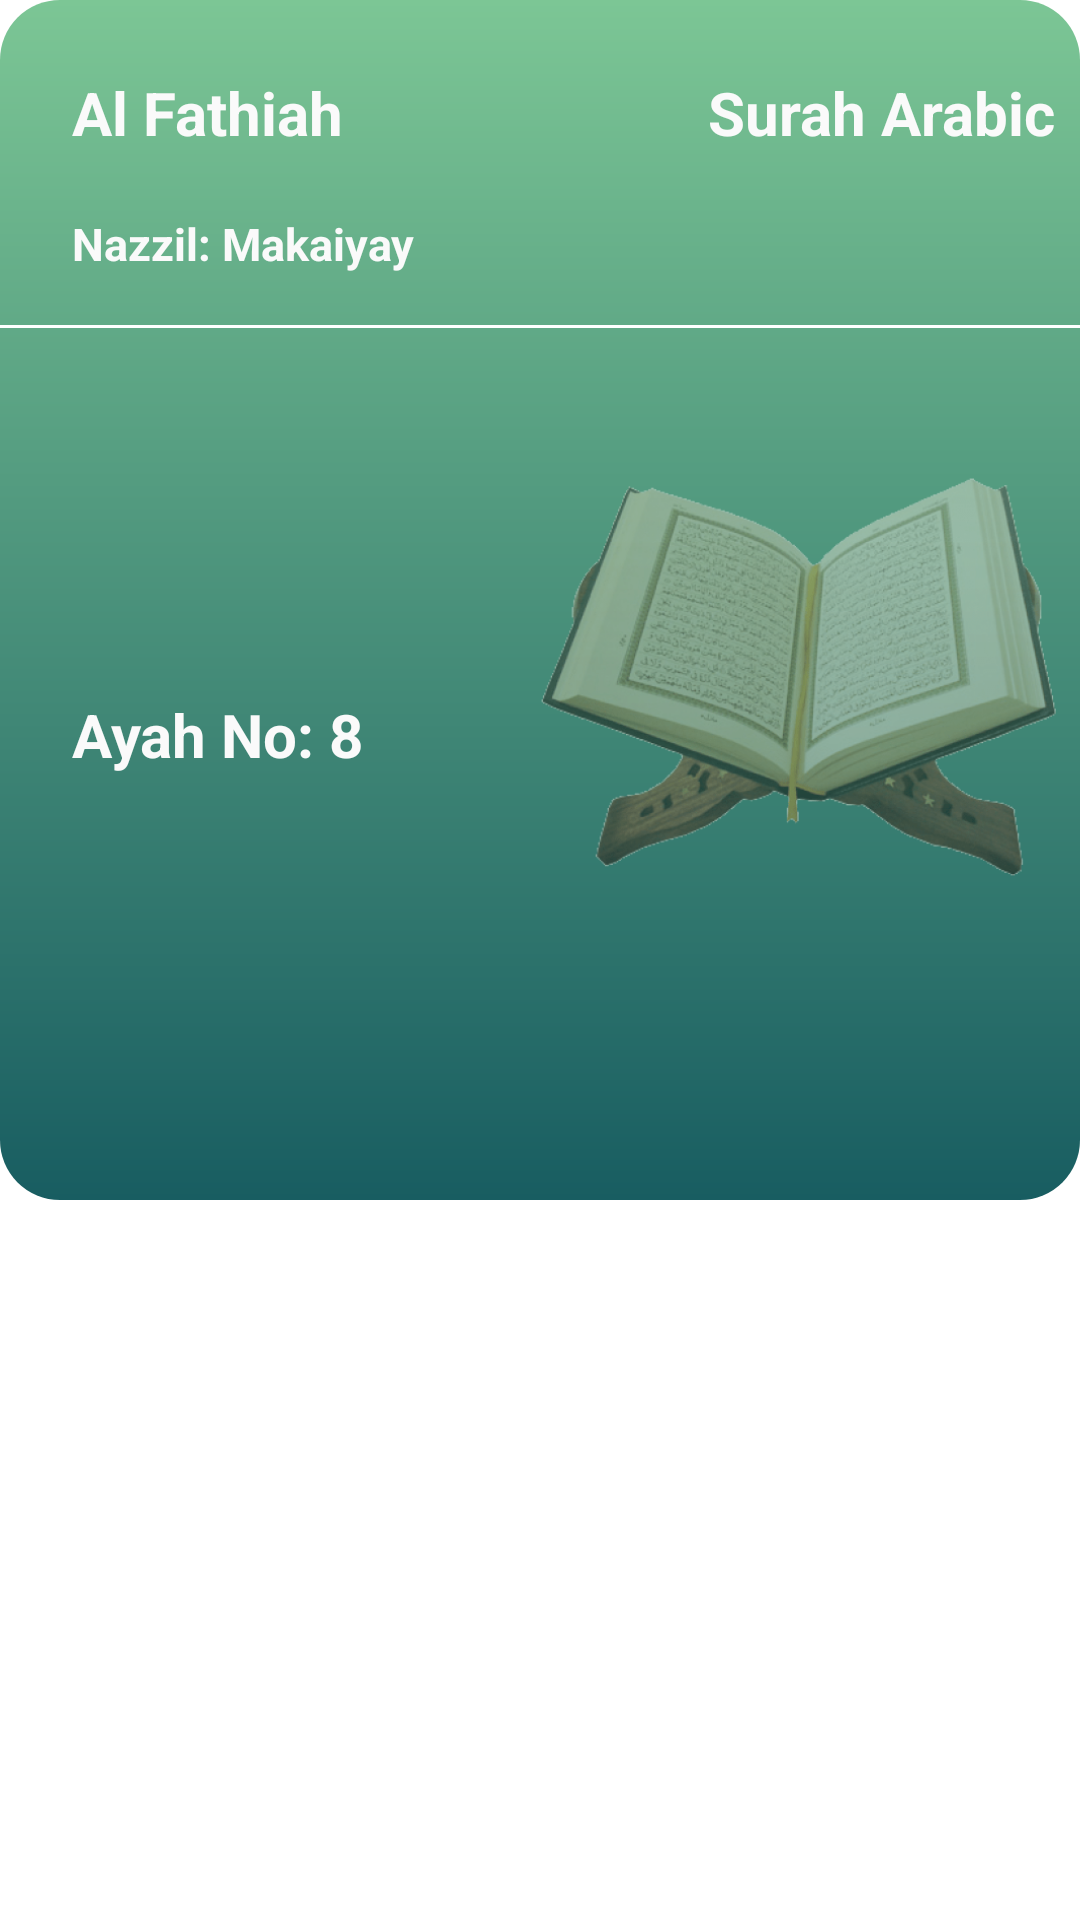

Write the Android layout XML for this screen, with the resource values it uses.
<!-- AndroidManifest.xml: application theme Theme.QuranInYoruba -->
<!-- res/layout/surah_details_card.xml -->
<?xml version="1.0" encoding="utf-8"?>
<androidx.constraintlayout.widget.ConstraintLayout xmlns:android="http://schemas.android.com/apk/res/android"
    android:layout_width="match_parent"
    android:layout_height="wrap_content"
    android:maxHeight="400dp"
    xmlns:app="http://schemas.android.com/apk/res-auto"
    android:background="@drawable/gradient_card_background"
    android:paddingTop="24dp"

    >

    <androidx.constraintlayout.widget.Guideline
        android:id="@+id/guideline1"
        android:layout_width="wrap_content"
        android:layout_height="wrap_content"
        android:orientation="vertical"
        app:layout_constraintGuide_begin="24dp"
        />

    <androidx.constraintlayout.widget.Guideline
        android:id="@+id/guideline2"
        android:layout_width="wrap_content"
        android:layout_height="wrap_content"
        android:orientation="vertical"
        app:layout_constraintGuide_end="8dp"
        />


       <TextView
        android:id="@+id/surah_translation"
        android:layout_width="wrap_content"
        android:layout_height="wrap_content"
        android:text="Al Fathiah"

        android:textSize="@dimen/medium_font"
        android:textStyle="bold"
        android:textColor="@color/light_white"
        app:layout_constraintStart_toStartOf="@id/guideline1"
           app:layout_constraintTop_toTopOf="parent"
        />
    <TextView
        android:id="@+id/surah_arabic"
        android:layout_width="wrap_content"
        android:layout_height="wrap_content"
        android:text="Surah Arabic"
        android:textSize="@dimen/medium_font"
        android:textStyle="bold"
        android:textColor="@color/light_white"
        app:layout_constraintEnd_toStartOf="@id/guideline2"
        app:layout_constraintTop_toTopOf="@id/surah_translation"
        app:layout_constraintBottom_toBottomOf="@id/surah_translation"
        />
    <TextView
        android:id="@+id/surah_nazzil"
        android:layout_width="wrap_content"
        android:layout_height="wrap_content"
        android:text="Nazzil: Makaiyay"
        android:textSize="@dimen/small_font"
        android:textStyle="bold"
        android:textColor="@color/light_white"
        app:layout_constraintStart_toStartOf="@id/guideline1"
        app:layout_constraintTop_toBottomOf="@id/surah_translation"
        android:layout_marginTop="20dp"

        />
    <View
        android:id="@+id/footnote_divider"
        android:layout_width="0dp"
        android:layout_height="1dp"
        app:layout_constraintStart_toStartOf="parent"
        app:layout_constraintEnd_toEndOf="parent"
        android:background="@color/white"
        android:layout_marginTop="17dp"
        app:layout_constraintTop_toBottomOf="@id/surah_nazzil"/>
    <TextView
        android:id="@+id/ayah_no"
        android:layout_width="wrap_content"
        android:layout_height="wrap_content"
        android:text="Ayah No: 8"
        android:textSize="@dimen/medium_font"
        android:textStyle="bold"
        android:textColor="@color/light_white"
        app:layout_constraintStart_toStartOf="@id/guideline1"
        app:layout_constraintTop_toBottomOf="@id/footnote_divider"
        app:layout_constraintBottom_toBottomOf="parent"
        android:layout_marginTop="15dp"
        android:layout_marginBottom="35dp"
        />
    <ImageView
        android:layout_width="wrap_content"
        android:layout_height="wrap_content"
        app:layout_constraintEnd_toStartOf="@id/guideline2"
        app:layout_constraintBottom_toBottomOf="parent"
        app:layout_constraintTop_toBottomOf="@id/surah_arabic"
        android:layout_marginTop="10dp"
        android:maxHeight="133dp"
        android:maxWidth="172dp"
        app:srcCompat="@drawable/quran_open"
        android:scaleType="fitEnd"
        android:layout_marginBottom="10dp"
        />


</androidx.constraintlayout.widget.ConstraintLayout>
<!-- resources referenced by this layout -->
<resources>
  <color name="light_white">#fafafa</color>
  <color name="white">#FFFFFFFF</color>
  <dimen name="medium_font">20sp</dimen>
  <dimen name="small_font">15sp</dimen>
  <!-- drawable gradient_card_background (drawable) -->
  <?xml version="1.0" encoding="utf-8"?>
  <shape xmlns:android="http://schemas.android.com/apk/res/android" android:shape="rectangle">
      <gradient
          android:startColor="@color/medium_green"
          android:endColor= "@color/deep_green"
          android:angle="-90"
          android:type="linear"
          />
      <corners android:radius="@dimen/large_radius"/>
  </shape>
  <!-- drawable quran_open: png bitmap (drawable-hdpi, 79742 bytes) -->
  <style name="Theme.QuranInYoruba" parent="Theme.MaterialComponents.Light.NoActionBar">
          
          <item name="colorPrimary">@color/deep_green</item>
          <item name="colorPrimaryVariant">@color/light_white</item>
          <item name="colorOnPrimary">@color/white</item>
          
          <item name="colorSecondary">@color/teal_200</item>
          <item name="colorSecondaryVariant">@color/teal_700</item>
          <item name="colorOnSecondary">@color/black</item>
          
          <item name="android:statusBarColor">@color/deep_green</item>
          
      </style>
  <color name="medium_green">#7CC695</color>
  <color name="deep_green">#185D61</color>
  <dimen name="large_radius">20dp</dimen>
  <color name="teal_200">#FF03DAC5</color>
  <color name="teal_700">#FF018786</color>
  <color name="black">#FF000000</color>
</resources>
